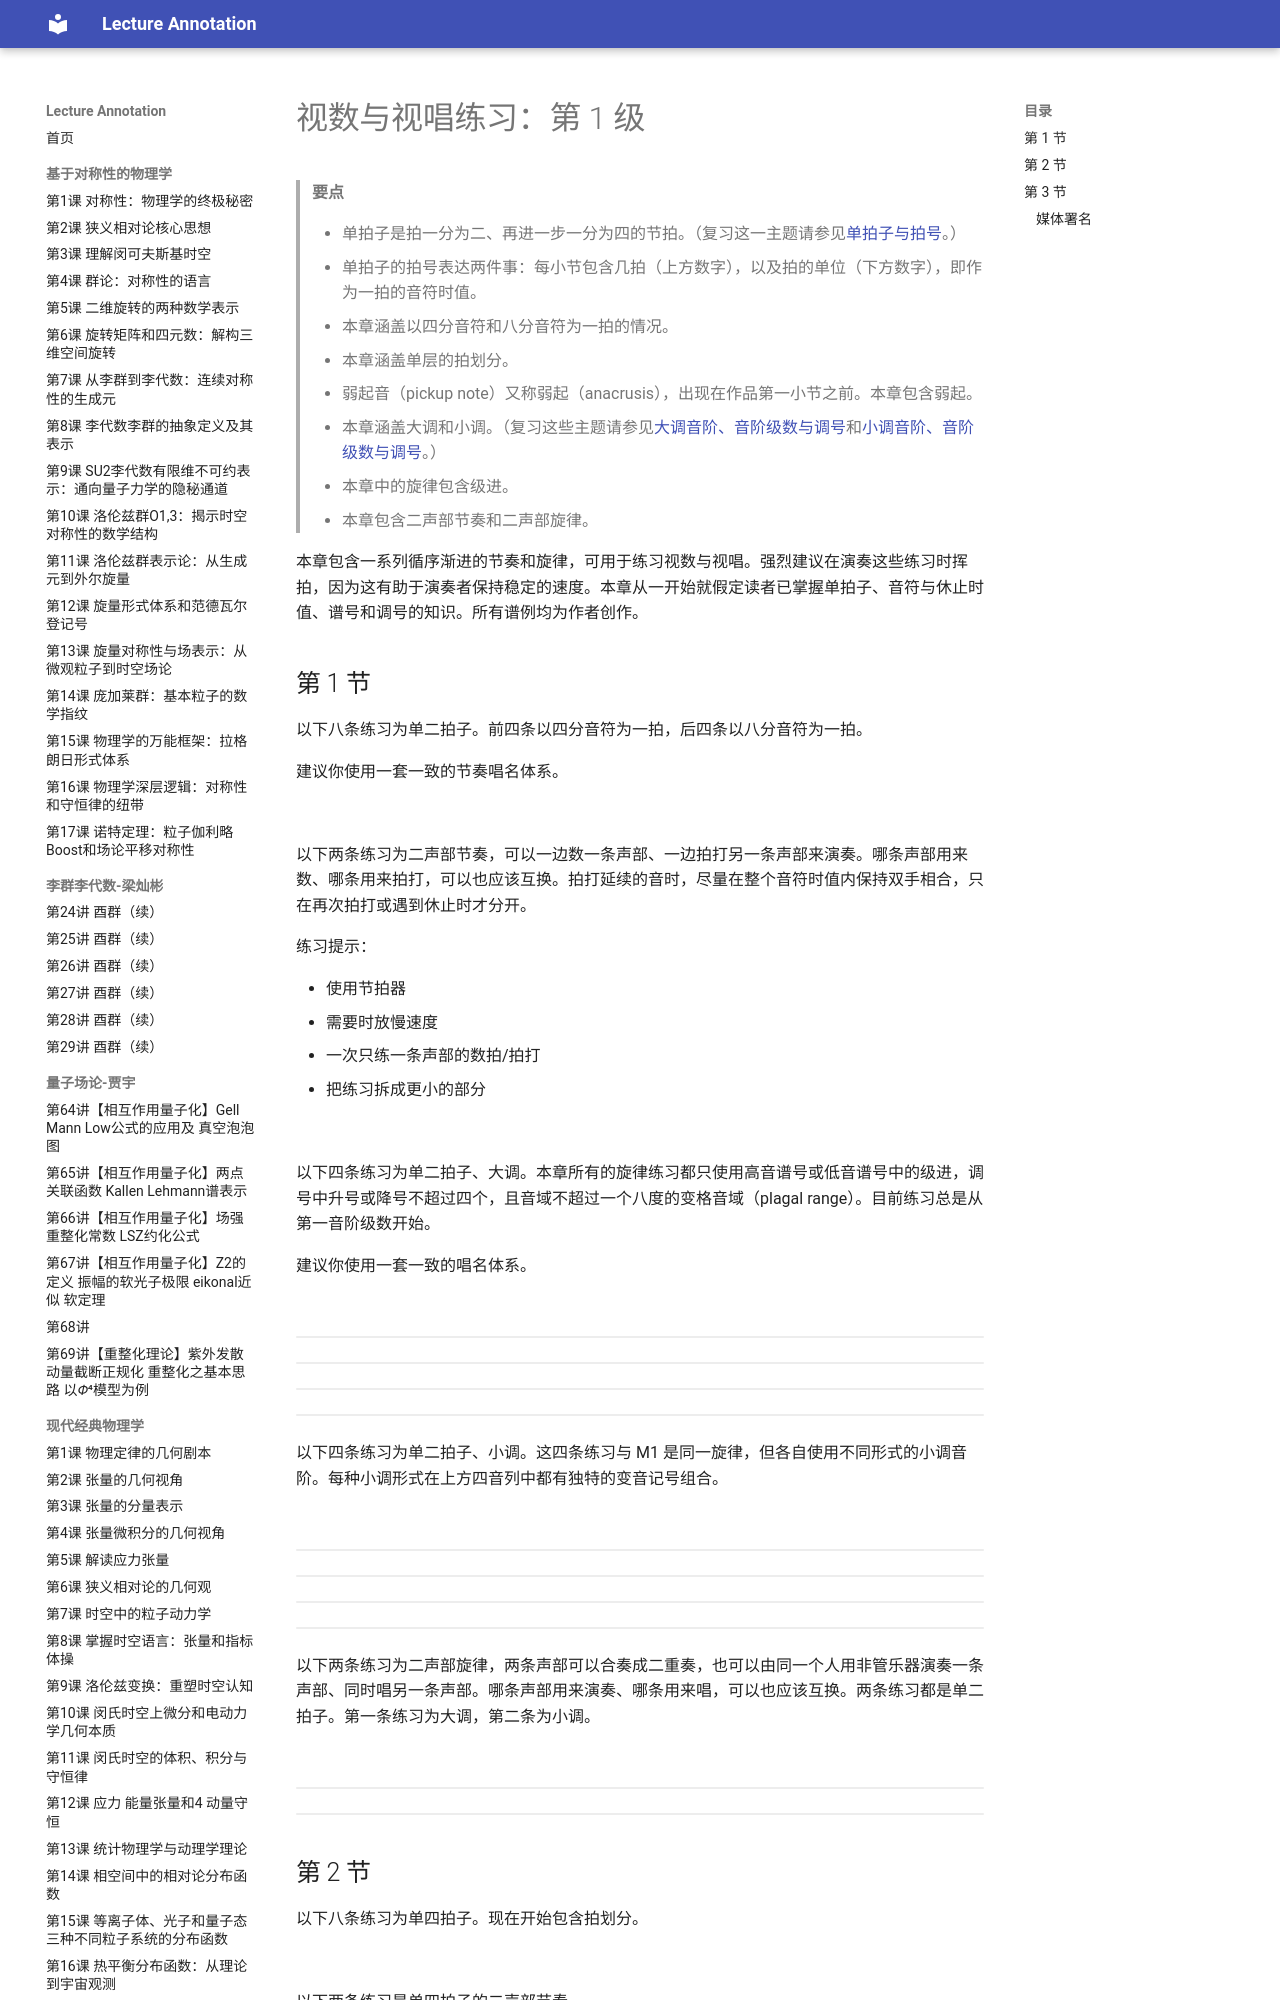

repository: k-l-lambda/lecture-annotation · page: ebooks/omt-v2/14-ear-training/02-examples-for-sight-counting-and-sight-singing/index.html · generator: mkdocs

---
title: "视数与视唱练习：第 1 级"
slug: "examples-for-sight-counting-and-sight-singing"
source: "https://viva.pressbooks.pub/openmusictheory/chapter/examples-for-sight-counting-and-sight-singing/"
authors: ["Chelsey Hamm", "Levi Langolf"]
license: "CC BY-SA 4.0"
modified: "2025-07-18"
---

# 视数与视唱练习：第 1 级

> **要点**
>
> - 单拍子是拍一分为二、再进一步一分为四的节拍。（复习这一主题请参见[单拍子与拍号](../01-fundamentals/10-simple-meter-and-time-signatures.md)。）
> - 单拍子的拍号表达两件事：每小节包含几拍（上方数字），以及拍的单位（下方数字），即作为一拍的音符时值。
> - 本章涵盖以四分音符和八分音符为一拍的情况。
> - 本章涵盖单层的拍划分。
> - 弱起音（pickup note）又称弱起（anacrusis），出现在作品第一小节之前。本章包含弱起。
> - 本章涵盖大调和小调。（复习这些主题请参见[大调音阶、音阶级数与调号](../01-fundamentals/13-major-scales.md)和[小调音阶、音阶级数与调号](../01-fundamentals/14-minor-scales.md)。）
> - 本章中的旋律包含级进。
> - 本章包含二声部节奏和二声部旋律。

本章包含一系列循序渐进的节奏和旋律，可用于练习视数与视唱。强烈建议在演奏这些练习时挥拍，因为这有助于演奏者保持稳定的速度。本章从一开始就假定读者已掌握单拍子、音符与休止时值、谱号和调号的知识。所有谱例均为作者创作。

## 第 1 节

以下八条练习为单二拍子。前四条以四分音符为一拍，后四条以八分音符为一拍。

建议你使用一套一致的节奏唱名体系。

![](../media/2022/06/OMT-SDR-e1656617611791.jpg)

以下两条练习为二声部节奏，可以一边数一条声部、一边拍打另一条声部来演奏。哪条声部用来数、哪条用来拍打，可以也应该互换。拍打延续的音时，尽量在整个音符时值内保持双手相合，只在再次拍打或遇到休止时才分开。

练习提示：

- 使用节拍器
- 需要时放慢速度
- 一次只练一条声部的数拍/拍打
- 把练习拆成更小的部分

![](../media/2022/07/OMT-T1-CC-e1656706984911.jpg)

以下四条练习为单二拍子、大调。本章所有的旋律练习都只使用高音谱号或低音谱号中的级进，调号中升号或降号不超过四个，且音域不超过一个八度的变格音域（plagal range）。目前练习总是从第一音阶级数开始。

建议你使用一套一致的唱名体系。

![](../media/2022/07/OMT-S1-Maj-3-e1657114644431.jpg)

<!-- lilylet-begin: media/2022/07/OMT-S1-Maj-3-e1657114644431.jpg -->
```lyl.play
\key bf \major \time 2/4 \clef "bass" bf,4 c | %1
d,4 ef | %2
f,4 ef | %3
d,4 c | %4
bf,2 | %5
a,4 g | %6
f,,2 | %7
g,4 a | %8
bf,2 \bar "|." | %9
```
```lyl.play
\key c \major \time 2/4 \clef "bass" c,4 d | %1
c,4 b | %2
a,2 | %3
g,2 | %4
a,4 g | %5
a,4 b | %6
c,4 d | %7
c,2 \bar "|." | %8
```
```lyl.play
[auto-beam "off"]

\key ef \major \time 2/8 \clef "treble" ef8 f | %1
g'8 f | %2
ef8 d | %3
ef4 | %4
ef8 d | %5
c8 bf | %6
c8 d | %7
ef4 \bar "|." | %8
```
```lyl.play
[auto-beam "off"]

\key d \major \time 2/8 \clef "treble" d8 cs | %1
d8 e | %2
e4 | %3
e8 fs | %4
g'8 fs | %5
g'8 g | %6
fs8 e | %7
d4 \bar "|." | %8
```
<!-- lilylet-end -->
以下四条练习为单二拍子、小调。这四条练习与 M1 是同一旋律，但各自使用不同形式的小调音阶。每种小调形式在上方四音列中都有独特的变音记号组合。

![](../media/2022/07/OMT-S1-Min-2-e1657116759903.jpg)

<!-- lilylet-begin: media/2022/07/OMT-S1-Min-2-e1657116759903.jpg -->
```lyl.play
\key f \major \time 2/4 \clef "bass" d,2 | %1
c,4 bf | %2
a,2 | %3
bf,4 c | %4
d,4 e | %5
f,4 g | %6
a4 g | %7
f,4 e | %8
d,2 \bar "|." | %9
```
```lyl.play
\key f \major \time 2/4 \clef "treble" d2 | %1
c4 bf | %2
a2 | %3
b4 cs | %4
d4 e | %5
f4 g | %6
a'4 g | %7
f4 e | %8
d2 \bar "|." | %9
```
```lyl.play
[auto-beam "off"]

\key f \major \time 2/8 \clef "bass" d,4 | %1
cs,8 b | %2
a,4 | %3
b,8 cs | %4
d,8 e | %5
f,8 g | %6
a8 g | %7
f,8 e | %8
d,4 \bar "|." | %9
```
```lyl.play
[auto-beam "off"]

\key f \major \time 2/8 \clef "treble" d4 | %1
cs8 bf | %2
a4 | %3
bf8 cs | %4
d8 e | %5
f8 g | %6
a'8 g | %7
f8 e | %8
d4 \bar "|." | %9
```
<!-- lilylet-end -->
以下两条练习为二声部旋律，两条声部可以合奏成二重奏，也可以由同一个人用非管乐器演奏一条声部、同时唱另一条声部。哪条声部用来演奏、哪条用来唱，可以也应该互换。两条练习都是单二拍子。第一条练习为大调，第二条为小调。

![](../media/2022/07/OMT-S1-2PM-e1657120594452.jpg)

<!-- lilylet-begin: media/2022/07/OMT-S1-2PM-e1657120594452.jpg -->
```lyl.play
[staves "{u-l}"]

\key c \major \time 2/4 \clef "treble" c4 d \\\\
\clef "bass" c,4 b | %1
e2 \\\\
c,2 | %2
d4 c \\\\
b,4 a | %3
d2 \\\\
b,2 | %4
c4 d \\\\
c,4 b | %5
e4 f \\\\
c,4 d | %6
g'4 f \\\\
e,4 d | %7
e2 \bar "|." \\\\
c,2 \bar "|." | %8
```
```lyl.play
[staves "{u-l}"]
[auto-beam "off"]

\key bf \major \time 2/8 \clef "treble" g'8 a \\\\
\clef "bass" g8 fs | %1
g'8 a \\\\
e,8 d | %2
g'4 \\\\
ef,8 d | %3
fs4 \\\\
d,4 | %4
g'8 a \\\\
ef,4 | %5
bf'4 \\\\
d,8 e | %6
a'4 \\\\
fs,8 fs | %7
g'4 \bar "|." \\\\
g4 \bar "|." | %8
```
<!-- lilylet-end -->
